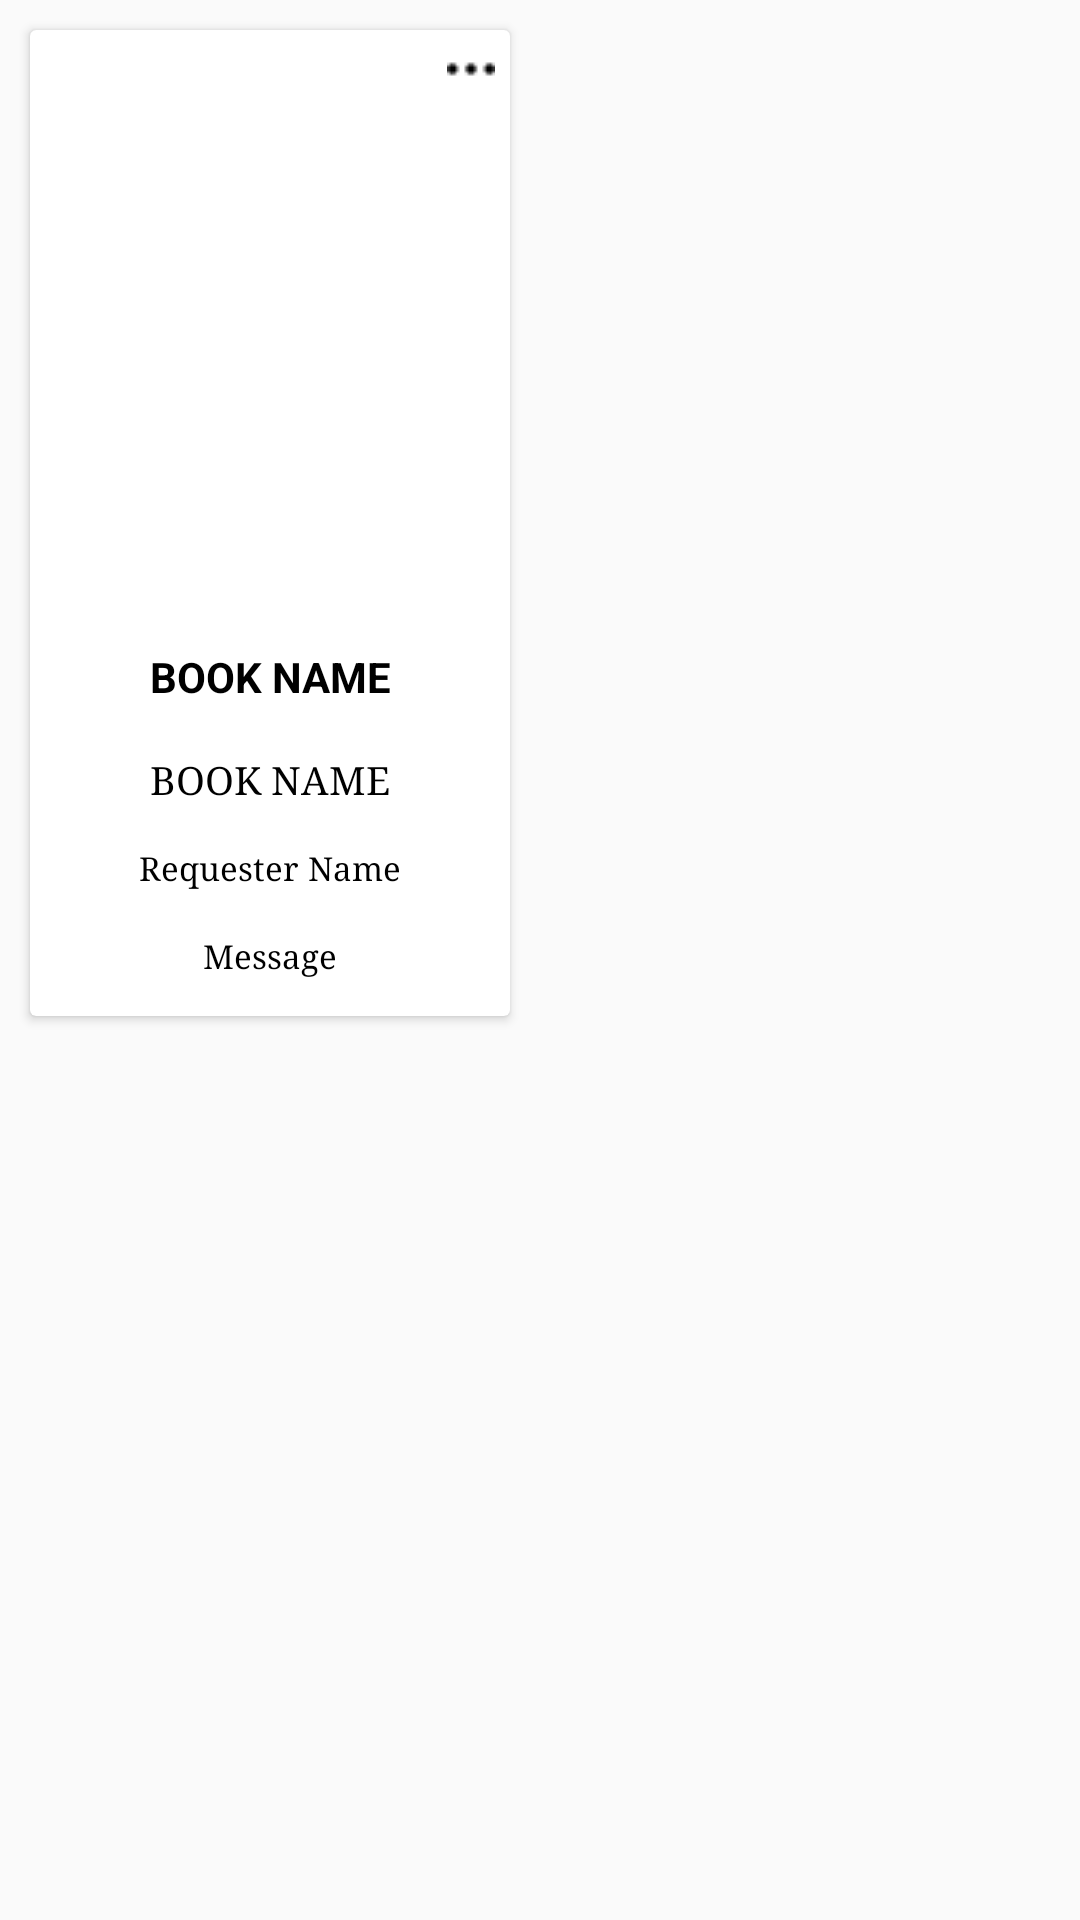

Write the Android layout XML for this screen, with the resource values it uses.
<!-- AndroidManifest.xml: application theme AppTheme -->
<!-- res/layout/card_item_sharing_request.xml -->
<?xml version="1.0" encoding="utf-8"?>
<LinearLayout xmlns:android="http://schemas.android.com/apk/res/android"
    xmlns:app="http://schemas.android.com/apk/res-auto"
    xmlns:card_view="http://schemas.android.com/tools"
    android:orientation="vertical"
    android:layout_width="match_parent"
    android:layout_height="match_parent">


    <android.support.v7.widget.CardView
        android:id="@+id/card_view"
        android:layout_width="160dp"
        android:layout_height="wrap_content"

        android:layout_marginLeft="10dp"
        android:layout_marginRight="10dp"

        android:layout_marginTop="10dp"
        android:layout_marginBottom="10dp"
        android:clickable="true"
        app:cardBackgroundColor="#fff"
        android:elevation="3dp"
        card_view:cardCornerRadius="5dp">

        <RelativeLayout
            android:id="@+id/laCardView"
            android:layout_width="match_parent"
            android:layout_height="wrap_content">

            <ImageView
                android:id="@+id/ivEditDelete"
                android:layout_width="wrap_content"
                android:layout_height="wrap_content"
                android:layout_marginTop="5dp"
                android:layout_marginBottom="5dp"
                android:layout_marginRight="5dp"
                android:src="@drawable/new_menu"
                android:layout_alignParentTop="true"
                android:layout_alignRight="@+id/bookName"
                android:layout_alignEnd="@+id/bookName" />




            <ImageView
                android:id="@+id/imageView"
                android:layout_width="160dp"

                android:layout_height="175dp"
                android:clickable="true"
                android:layout_below="@+id/ivEditDelete"

                android:layout_alignParentLeft="true"
                android:layout_alignParentStart="true" />

            <TextView
                android:id="@+id/bookName"
                android:layout_width="200dp"
                android:layout_height="wrap_content"
                android:layout_alignParentLeft="true"
                android:layout_alignParentStart="true"
                android:layout_below="@+id/imageView"
                android:gravity="center"
                android:maxLines="1"
                android:padding="5dp"
                android:textColor="#000"
                android:text="BOOK NAME"
                android:textStyle="bold" />

            <TextView
                android:id="@+id/bookAuthor"
                android:layout_width="200dp"
                android:layout_height="40dp"
                android:layout_alignParentLeft="true"
                android:layout_alignParentStart="true"
                android:layout_below="@+id/bookName"
                android:gravity="center"
                android:padding="2dp"
                android:paddingBottom="10dp"
                android:text="BOOK NAME"
                android:textColor="#000"
                android:textSize="13sp"
                android:typeface="serif" />


            <TextView
                android:id="@+id/bookRequesterName"
                android:layout_width="200dp"
                android:layout_height="wrap_content"
                android:layout_alignParentLeft="true"
                android:layout_alignParentStart="true"
                android:layout_below="@+id/bookAuthor"
                android:gravity="center"
                android:padding="2dp"
                android:paddingBottom="10dp"
                android:text="Requester Name"
                android:textColor="#000"
                android:textSize="11sp"
                android:typeface="serif" />
            <TextView

                android:layout_width="200dp"
                android:id="@+id/senderMessage"
                android:layout_height="40dp"
                android:layout_alignParentLeft="true"
                android:layout_alignParentStart="true"
                android:layout_below="@+id/bookRequesterName"
                android:gravity="center"
                android:padding="2dp"
                android:paddingBottom="10dp"
                android:text="Message"
                android:textColor="#000"
                android:textSize="11sp"
                android:typeface="serif" />


        </RelativeLayout>
    </android.support.v7.widget.CardView>



</LinearLayout>
<!-- resources referenced by this layout -->
<resources>
  <!-- drawable new_menu: png bitmap (drawable, 401 bytes) -->
  <style name="AppTheme" parent="Theme.AppCompat.Light.NoActionBar">
          
          <item name="colorPrimary">@color/colorPrimary</item>
          <item name="colorPrimaryDark">@color/colorPrimaryDark</item>
          <item name="colorAccent">@color/colorAccent</item>
      </style>
  <!-- not gathered from this repository: default colours our renderer supplied (Android Studio template values) -->
  <color name="colorPrimary">#FF6200EE</color>
  <color name="colorPrimaryDark">#FF3700B3</color>
  <color name="colorAccent">#FF03DAC5</color>
</resources>
